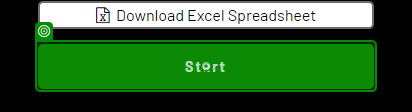
Task: Captures data into dynamic web environment
Workflow: Main

Step 1: click

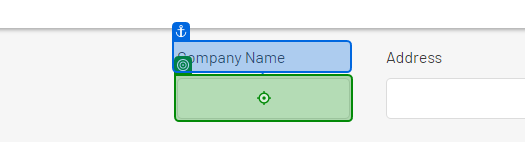
Step 2: type "[CurrentRow("company_name").ToString]" into 'Company Name'